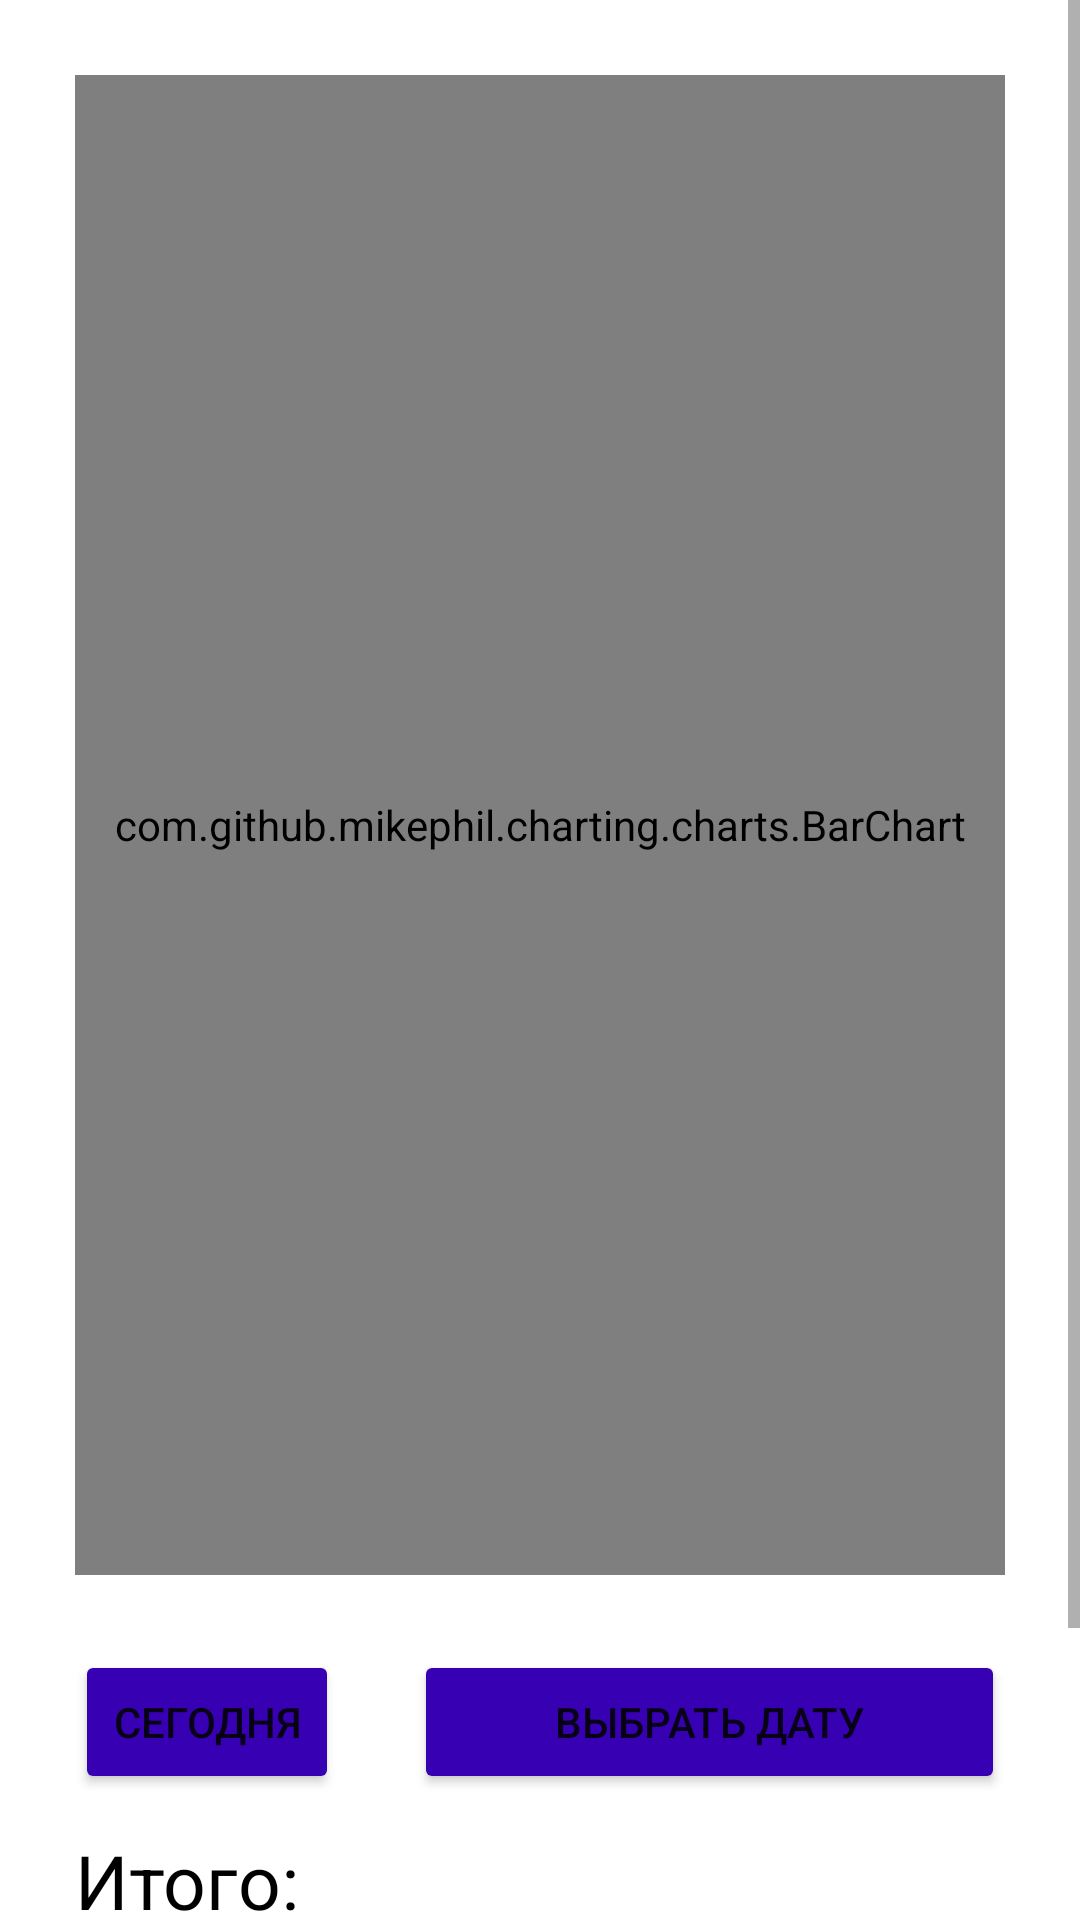

Produce the Android XML layout that renders to this screen, including the resource entries it uses.
<!-- AndroidManifest.xml: application theme Theme.Lenta_storage_app -->
<!-- res/layout/stats_fragment.xml -->
<?xml version="1.0" encoding="utf-8"?>
<LinearLayout xmlns:android="http://schemas.android.com/apk/res/android"
    android:layout_width="match_parent"
    android:layout_height="match_parent"
    android:orientation="vertical"
    android:background="@drawable/background">

    <ScrollView
        android:layout_width="match_parent"
        android:layout_height="match_parent">

        <LinearLayout
            android:layout_width="match_parent"
            android:layout_height="wrap_content"
            android:orientation="vertical">

            <com.github.mikephil.charting.charts.BarChart
                android:id="@+id/stat_chart"
                android:layout_width="match_parent"
                android:layout_height="500dp"
                android:layout_marginLeft="25dp"
                android:layout_marginTop="25dp"
                android:layout_marginRight="25dp"
                android:layout_marginBottom="25dp">

            </com.github.mikephil.charting.charts.BarChart>

            <LinearLayout
                android:layout_width="match_parent"
                android:layout_height="50dp"
                android:orientation="horizontal">

                <Button
                    android:id="@+id/button_today"
                    android:layout_width="wrap_content"
                    android:layout_height="wrap_content"
                    android:layout_marginLeft="25dp"
                    android:backgroundTint="@color/purple_700"
                    android:text="Сегодня" />

                <Button
                    android:id="@+id/btnSetDate"
                    android:layout_width="match_parent"
                    android:layout_height="wrap_content"
                    android:layout_marginLeft="25dp"
                    android:layout_marginRight="25dp"
                    android:backgroundTint="@color/purple_700"
                    android:text="Выбрать дату" />

            </LinearLayout>

            <TextView
                android:layout_width="match_parent"
                android:layout_height="wrap_content"
                android:layout_marginLeft="25dp"
                android:layout_marginTop="10dp"
                android:layout_marginRight="25dp"
                android:text="Итого:"
                android:textColor="@color/black"
                android:textSize="25dp" />

            <TextView
                android:id="@+id/text_income_amount"
                android:layout_width="match_parent"
                android:layout_height="wrap_content"
                android:layout_marginLeft="25dp"
                android:layout_marginRight="25dp"
                android:text="Принято: 0"
                android:textColor="@color/black"
                android:textSize="25dp" />

            <TextView
                android:id="@+id/text_complected_amount"
                android:layout_width="match_parent"
                android:layout_height="wrap_content"
                android:layout_marginLeft="25dp"
                android:layout_marginRight="25dp"
                android:text="Скомплектовано: 0"
                android:textColor="@color/black"
                android:textSize="25dp" />

            <TextView
                android:id="@+id/text_shipment_amount"
                android:layout_width="match_parent"
                android:layout_height="wrap_content"
                android:layout_marginLeft="25dp"
                android:layout_marginRight="25dp"
                android:layout_marginBottom="10dp"
                android:text="Отгружено: 0"
                android:textColor="@color/black"
                android:textSize="25dp" />

        </LinearLayout>
    </ScrollView>

</LinearLayout>
<!-- resources referenced by this layout -->
<resources>
  <color name="black">#FF000000</color>
  <color name="purple_700">#FF3700B3</color>
  <style name="Theme.Lenta_storage_app" parent="Theme.MaterialComponents.DayNight.DarkActionBar">
          
          <item name="colorPrimary">@color/purple_500</item>
          <item name="colorPrimaryVariant">@color/darkYellow</item>
          <item name="colorOnPrimary">@color/white</item>
          
          <item name="colorSecondary">@color/teal_200</item>
          <item name="colorSecondaryVariant">@color/teal_700</item>
          <item name="colorOnSecondary">@color/black</item>
          
          <item name="android:statusBarColor">?attr/colorPrimaryVariant</item>
          
      </style>
  <color name="purple_500">#FF6200EE</color>
  <color name="white">#FFFFFFFF</color>
  <color name="teal_200">#FF03DAC5</color>
  <color name="teal_700">#FF018786</color>
</resources>
